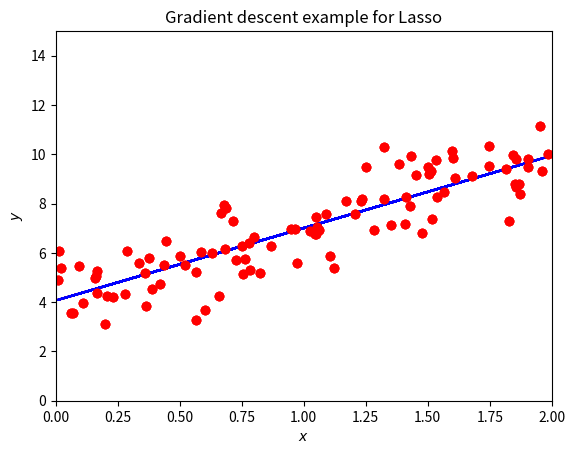

This chart was generated by the following Python code:
# Importing various packages
from random import random, seed
import numpy as np
import matplotlib.pyplot as plt
from mpl_toolkits.mplot3d import Axes3D
from matplotlib import cm
from matplotlib.ticker import LinearLocator, FormatStrFormatter
import sys

# the number of datapoints
n = 100
x = 2*np.random.rand(n,1)
y = 4+3*x+np.random.randn(n,1)

X = np.c_[np.ones((n,1)), x]
# Hessian matrix
H = (2.0/n)* X.T @ X
# Get the eigenvalues
EigValues, EigVectors = np.linalg.eig(H)
print(f"Eigenvalues of Hessian Matrix:{EigValues}")

beta_linreg = np.linalg.pinv(X.T @ X) @ X.T @ y
print(beta_linreg)
beta = np.random.randn(2,1)

eta = 1.0/np.max(EigValues)
Niterations = 1000

for iter in range(Niterations):
    gradient = (2.0/n)*X.T @ (X @ beta-y)
    beta -= eta*gradient

print(beta)
xnew = np.array([[0],[2]])
xbnew = np.c_[np.ones((2,1)), xnew]
ypredict = xbnew.dot(beta)
ypredict2 = xbnew.dot(beta_linreg)
plt.plot(xnew, ypredict, "r-")
plt.plot(xnew, ypredict2, "b-")
plt.plot(x, y ,'ro')
plt.axis([0,2.0,0, 15.0])
plt.xlabel(r'$x$')
plt.ylabel(r'$y$')
plt.title(r'Gradient descent example')
plt.show()



X = np.c_[np.ones((n,1)), x]
XT_X = X.T @ X

#Ridge parameter lambda
lmbda  = 0.001
Id = n*lmbda* np.eye(XT_X.shape[0])

# Hessian matrix
H = (2.0/n)* XT_X+2*lmbda* np.eye(XT_X.shape[0])
# Get the eigenvalues
EigValues, EigVectors = np.linalg.eig(H)
print(f"Eigenvalues of Hessian Matrix:{EigValues}")


beta_linreg = np.linalg.pinv(XT_X+Id) @ X.T @ y
print(beta_linreg)
# Start plain gradient descent
beta = np.random.randn(2,1)

eta = 1.0/np.max(EigValues)
Niterations = 100

for iter in range(Niterations):
    gradients = 2.0/n*X.T @ (X @ (beta)-y)+2*lmbda*beta
    beta -= eta*gradients

print(beta)
ypredict = X @ beta
ypredict2 = X @ beta_linreg
plt.plot(x, ypredict, "r-")
plt.plot(x, ypredict2, "b-")
plt.plot(x, y ,'ro')
plt.axis([0,2.0,0, 15.0])
plt.xlabel(r'$x$')
plt.ylabel(r'$y$')
plt.title(r'Gradient descent example for Ridge')
plt.show()


# And now with Lasso
# Start plain gradient descent
beta_lasso = np.random.randn(2,1)

eta = 0.01
Niterations = 100
for iter in range(Niterations):
    gradients = 2.0/n*X.T @ (X @ (beta)-y)+2*lmbda*np.sign(beta)
    beta_lasso -= eta*gradients

print('Gradient descent with Lasso:', beta_lasso)
ypredict = X @ beta_lasso
plt.plot(x, ypredict, "r-")
plt.plot(x, y ,'ro')
plt.axis([0,2.0,0, 15.0])
plt.xlabel(r'$x$')
plt.ylabel(r'$y$')
plt.title(r'Gradient descent example for Lasso')
plt.show()

